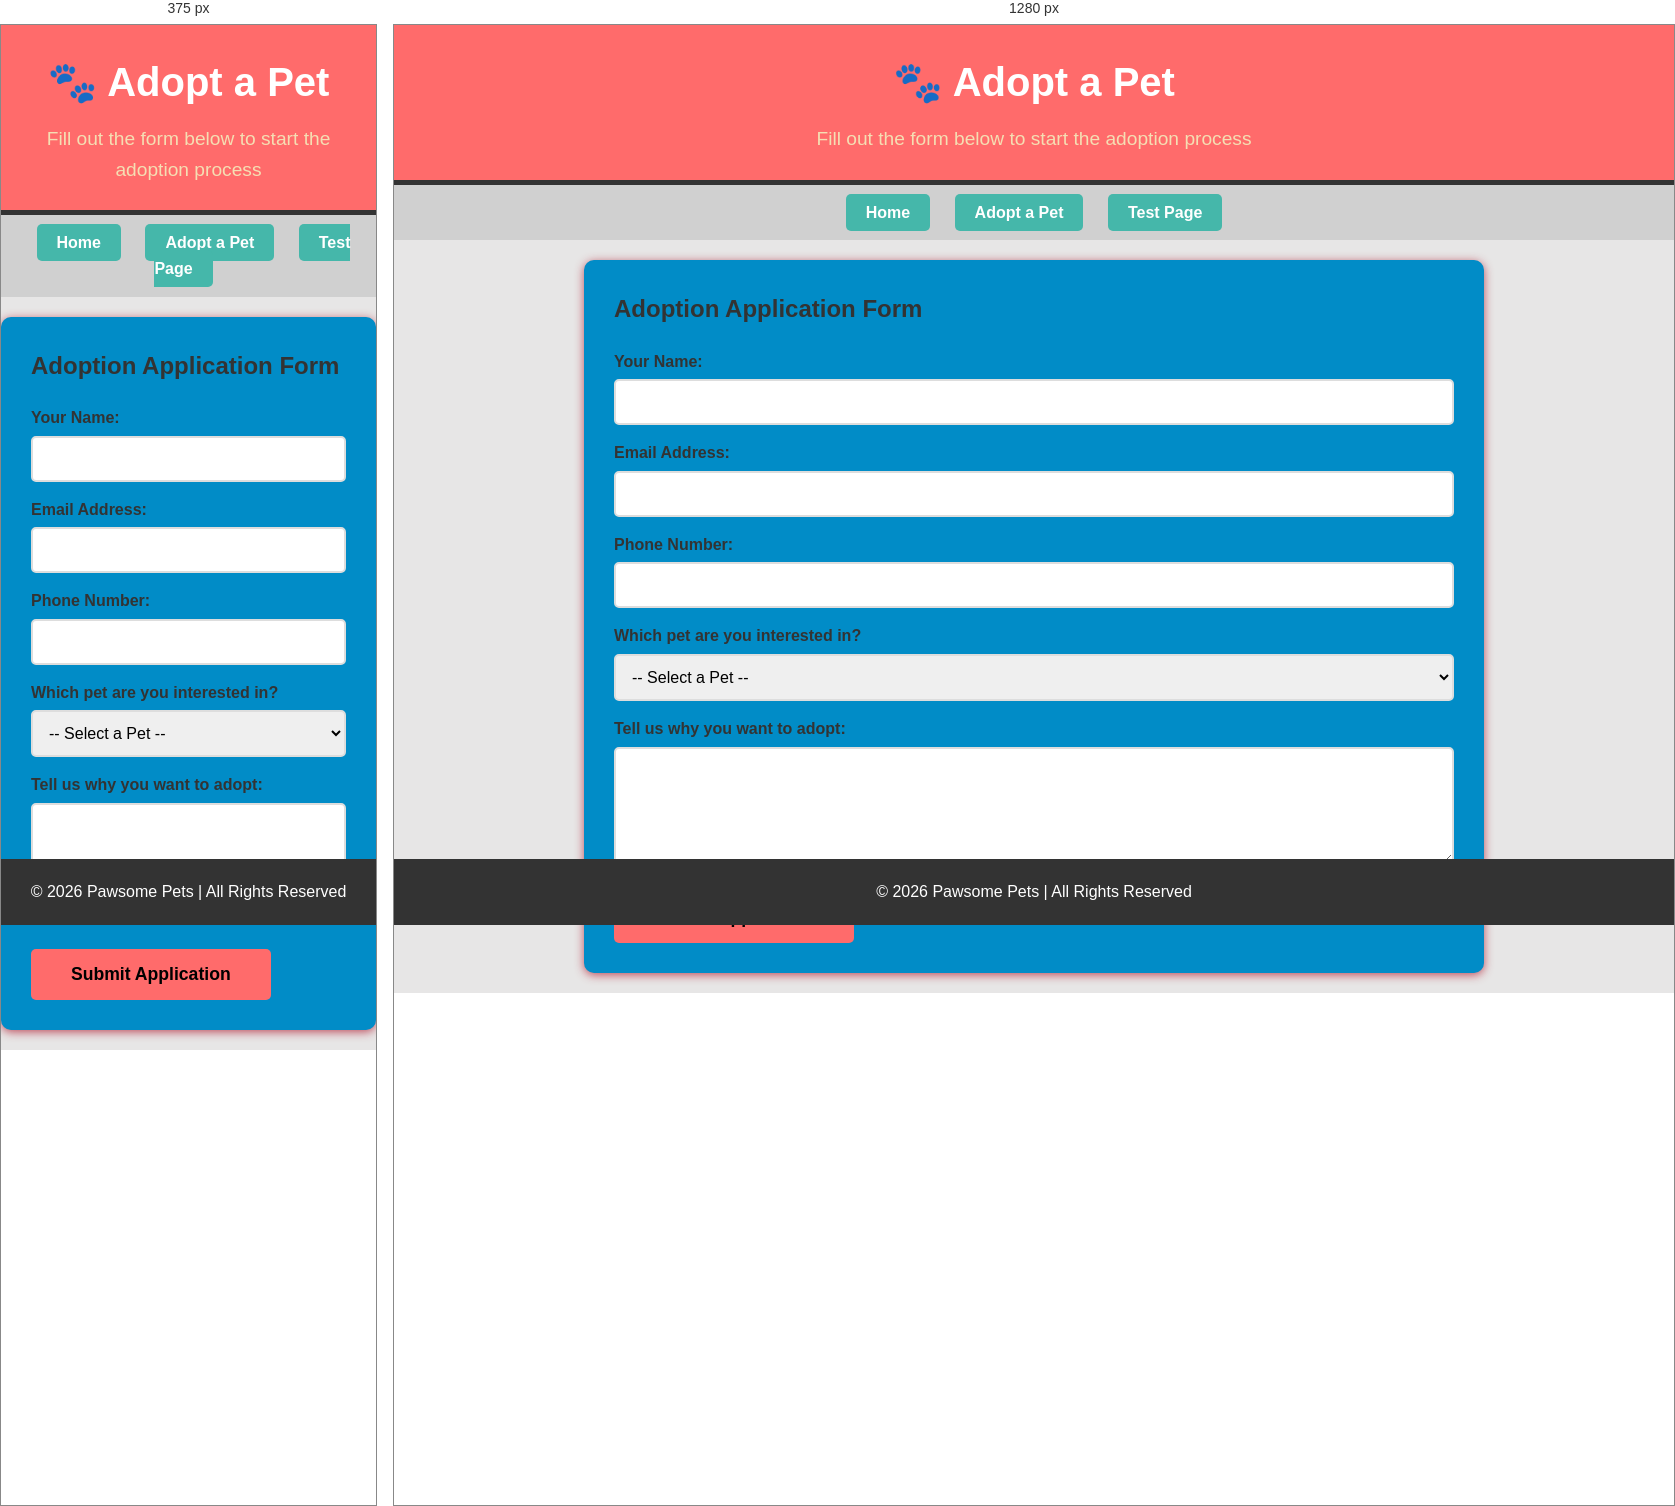
Rendered at 375 px and 1280 px, left to right.

<!-- file: contact.html -->
<!DOCTYPE html>
<html lang="en">
<head>
    <meta charset="UTF-8">
    <meta name="viewport" content="width=device-width, initial-scale=1.0">
    <title>Adopt a Pet - Pawsome Pets</title>
    
    <!-- //TODO - Step 1: Link the CSS file here -->
    <link rel="stylesheet" href="styles.css">
</head>
<body>
    
    <!-- HEADER -->
    <header>
        <h1>🐾 Adopt a Pet</h1>
        <p>Fill out the form below to start the adoption process</p>
    </header>

    <!-- NAVIGATION -->
    <nav>
        <a href="index.html">Home</a>
        <a href="contact.html">Adopt a Pet</a>
        <a href="test.html">Test Page</a>
    </nav>

    <!-- MAIN CONTENT -->
    <main>
        
        <h2>Adoption Application Form</h2>

      <form>  
            
            <!-- Name Input -->
            <label for="name">Your Name:</label>
            <input type="text" id="name" name="name" required>

            <!-- Email Input -->
            <label for="email">Email Address:</label>
            <input type="email" id="email" name="email" required>

            <!-- Phone Input -->
            <label for="phone">Phone Number:</label>
            <input type="tel" id="phone" name="phone">

            <!-- Pet Selection Dropdown -->
            <label for="pet">Which pet are you interested in?</label>
            <select id="pet" name="pet">
                <option value="">-- Select a Pet --</option>
                <option value="buddy">Buddy - Golden Retriever</option>
                <option value="luna">Luna - Tabby Cat</option>
                <option value="max">Max - Beagle</option>
                <option value="whiskers">Whiskers - Siamese Cat</option>
            </select>

            <!-- Message Textarea -->
            <label for="message">Tell us why you want to adopt:</label>
            <textarea id="message" name="message" rows="5"></textarea>

            <!-- Submit Button -->
            <button type="submit">Submit Application</button>
            
        </form>

    </main>

    <!-- FOOTER -->
    <footer>
        <p>&copy; 2026 Pawsome Pets | All Rights Reserved</p>
    </footer>

    <!-- //TODO - Week 4: Link JavaScript file here -->

</body>
</html>


/* @media block from styles.css */
@media screen and (max-width: 600px) {
   /* Show hamburger button on mobile */
   .hamburger {
      display: block;
   }
   
   /* Hide navigation  */
   nav ul {
      display: none;
      flex-direction: column;
      position: absolute;
      top: 100%;
      left: 0;
      right: 0;
      background-color:#ddd;
      padding: 0;
      margin: 0;
      z-index: 100;
   }

   /* Show active */
   nav.active ul {
      display: flex;
   }

   nav ul li {
      width: 100%;
   }

   nav ul li a {
      display: block;
      border-radius: 0;
      padding: 15px 20px;
      border-bottom: 1px solid rgba(182, 53, 70, 0.854);
   }
}